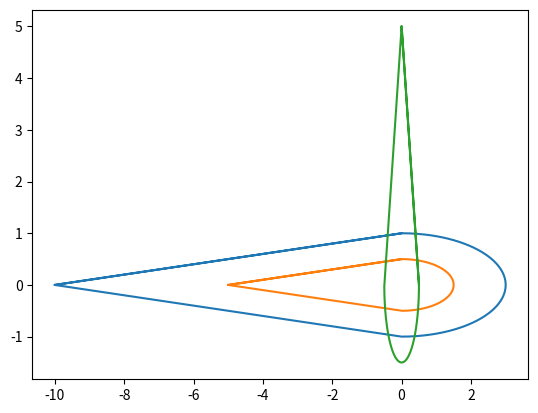

Write the Python code that produced this figure.
from math import sin, cos, pi, acos

def f(a,b,t):
    return [a*cos(t),b*sin(t),1]


def get_ellipse(a=3,b=1):
    points = []

    start = -pi/2
    end = pi/2
    step = 0.01

    while start < end + step/2:
        points.append(f(a,b,start))
        start += step
        
    return points


def ff(x,k,b):
    return [x,k*x+b,1]


def get_line(c=10,d=1):
    b = d
    k = b/c
    return [ff(-c,k,b),ff(0,k,b)]


def get_figure(a=3,b=1,c=10):
    return get_line(c,-b)+get_ellipse(a,b)+get_line(c,b)


def mul_matr_vec(matr,vec):
    res = [0,0,0]
    for i in range(3):
        tmp = 0
        for j in range(3):
            tmp += vec[j]*matr[j][i]
        res[i] = tmp

    return res


def move(arr,dx,dy):
    matr = [[1,0,0],[0,1,0],[dx,dy,1]]
    res = [] 
    for i in arr:
        res.append(mul_matr_vec(matr, i))

    return res


def turn(arr,xc,yc,angle):
    matr = [[cos(angle),-sin(angle),0],[sin(angle),cos(angle),0],[0,0,1]]
    res = []
    arr = move(arr,-xc,-yc)
    for i in arr:
        res.append(mul_matr_vec(matr, i))
    res = move(res,xc,yc)
    
    return res


def scale(arr,xc,yc,kx,ky):
    matr = [[kx,0,0],[0,ky,0],[0,0,1]]

    res = []
    arr = move(arr,-xc,-yc)
    for i in arr:
        res.append(mul_matr_vec(matr, i))
    res = move(res,xc,yc)
    
    return res


def f1(x,k,b):
    return k*x+b


def f2(x,a,b):
    c = acos(x/a)
    return b*sin(c)


def get_brush(a=3,b=1,c=10):
    res = []

    k1 = b/c
    k2 = -k1
    b1 = b
    b2 = -b1
    
    x1 = -c*0.98
    x2 = a
    h = b/4
    step = b/2
    while x1 < x2 + step/2:
        if x1 < -c/2:
            h = f1(x1,k1,b1)/2
        else:
            h = b/4
        tmp1 = x1-h
        tmp2 = x1+h
        if tmp2 >= a:
            x1 += step
            continue
        if tmp1 <= 0:
            y1 = f1(tmp1,k1,b1)
        else:
            y1 = f2(tmp1,a,b)
        if tmp2 <= 0:
            y2 = f1(tmp2,k2,b2)
        else:
            y2 = f2(tmp2,a,-b)
        res.append([tmp1, y1, 1])
        res.append([tmp2, y2, 1])
        x1 += step
        
    return res


if __name__ == "__main__":
    import matplotlib.pyplot as plt
    a = get_figure()
    x = []
    y = []
    for i in a:
        x.append(i[0])
        y.append(i[1])
    plt.plot(x,y)

    a = scale(a,0,0,0.5,0.5)
    x1 = []
    y1 = []
    for i in a:
        x1.append(i[0])
        y1.append(i[1])
    plt.plot(x1,y1)

    a = turn(a,0,0,pi/2)
    x2 = []
    y2 = []
    for i in a:
        x2.append(i[0])
        y2.append(i[1])
    plt.plot(x2,y2)
    
    plt.show()
